Run: headless pygame with SDL's dummy video driver; simulated clock (each Clock.tick advances the game by its frame time, no real sleeping); random seed 0; keys injected as events and as key.get_pressed() state; mouse plan: one left click at the window centre at the start of phase 2, then a move to the lower-right quarter at the start of phase 3.
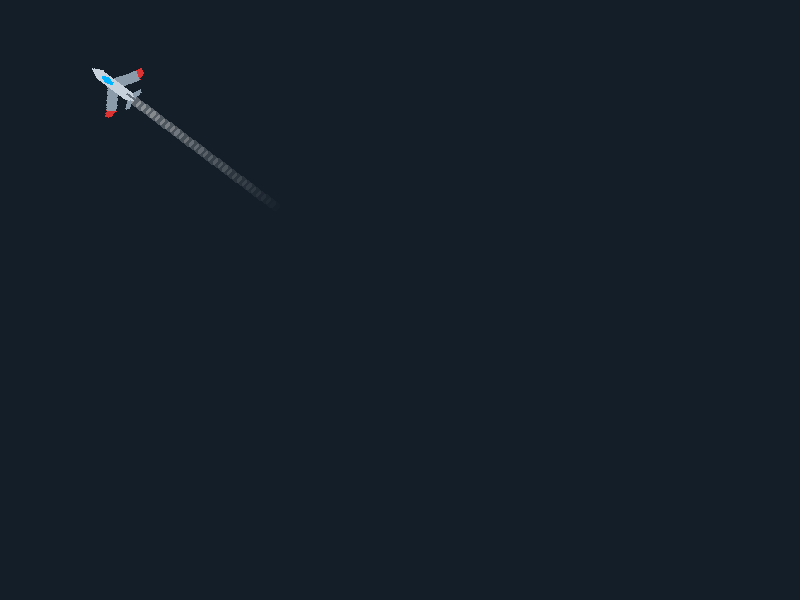
Frame 1 of 4 · flips 1–60 · no input
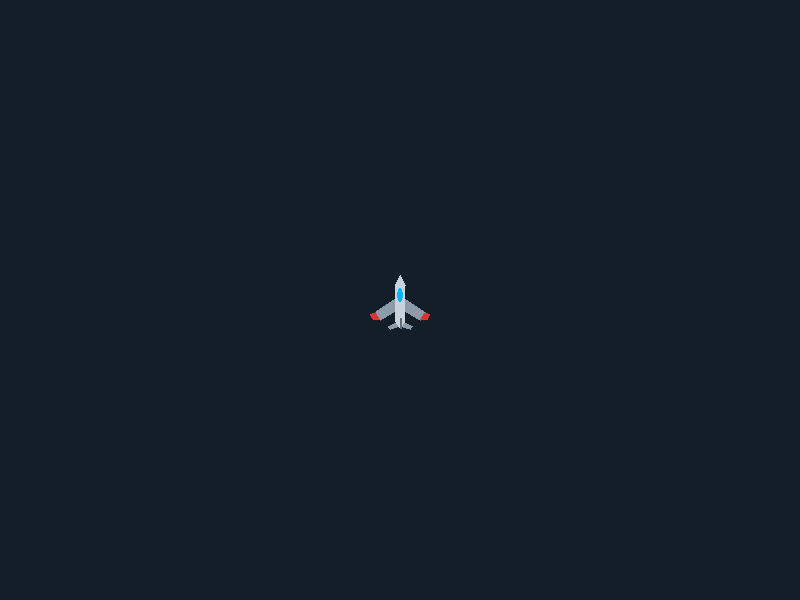
Frame 2 of 4 · flips 61–180 · clicked the window centre · tapped SPACE, RETURN · held RIGHT (→), D
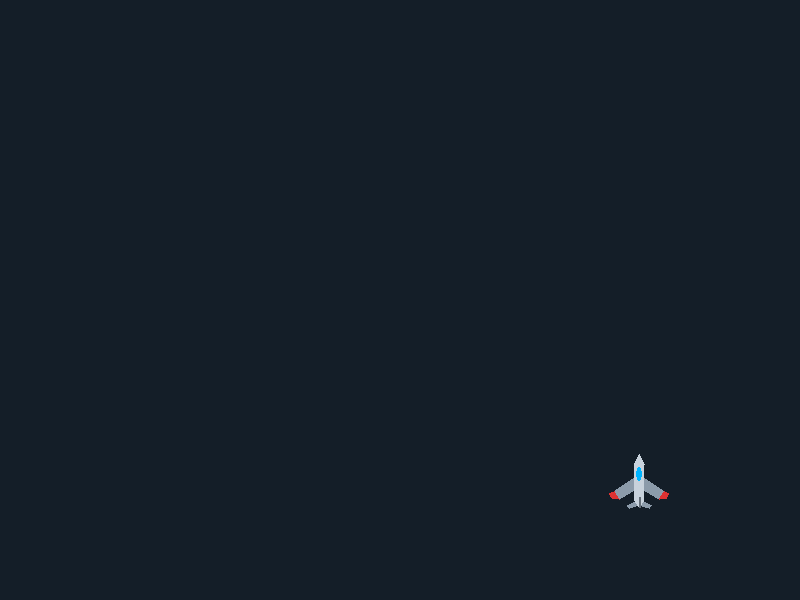
Frame 3 of 4 · flips 181–300 · moved the mouse to the lower-right quarter · held DOWN (↓), S
Frame 4 of 4 · flips 301–420 · held LEFT (←), A, UP (↑), W · screen unchanged from frame 3, image omitted

The pygame program that drew these frames:

import sys
import math
import pygame

# Инициализация Pygame
pygame.init()

# Настройки окна
WIDTH, HEIGHT = 800, 600
screen = pygame.display.set_mode((WIDTH, HEIGHT))

# ИЗМЕНЕНО НАЗВАНИЕ ОКНА ТУТ:
pygame.display.set_caption("Бегающий курсор за мышкой")

clock = pygame.time.Clock()

# Координаты самолета
plane_x = WIDTH // 2
plane_y = HEIGHT // 2
PLANE_SPEED = 6

# Список для хранения точек дымового следа
trail_particles = []

# Функция для генерации детального самолета
def get_detailed_plane():
    surf = pygame.Surface((60, 60), pygame.SRCALPHA)
    
    BODY_COLOR = (200, 210, 220)      # Светло-серый фюзеляж
    WING_COLOR = (140, 155, 170)      # Темно-серые крылья
    COCKPIT_COLOR = (0, 180, 255)     # Голубое стекло кабины
    DECOR_COLOR = (220, 50, 50)       # Красные элементы

    # 1. Большие крылья
    pygame.draw.polygon(surf, WING_COLOR, [(30, 25), (5, 42), (10, 50), (30, 38)])
    pygame.draw.polygon(surf, WING_COLOR, [(30, 25), (55, 42), (50, 50), (30, 38)])
    
    # Красные законцовки крыльев
    pygame.draw.polygon(surf, DECOR_COLOR, [(5, 42), (0, 44), (3, 49), (10, 50)])
    pygame.draw.polygon(surf, DECOR_COLOR, [(55, 42), (60, 44), (57, 49), (50, 50)])

    # 2. Хвостовое оперение
    pygame.draw.polygon(surf, WING_COLOR, [(30, 50), (18, 56), (20, 59), (30, 56)])
    pygame.draw.polygon(surf, WING_COLOR, [(30, 50), (42, 56), (40, 59), (30, 56)])

    # 3. Фюзеляж
    body_points = [(30, 5), (35, 15), (34, 52), (30, 58), (26, 52), (25, 15)]
    pygame.draw.polygon(surf, BODY_COLOR, body_points)
    
    # Киль
    pygame.draw.line(surf, (100, 110, 120), (30, 48), (30, 58), 2)

    # 4. Кабина пилота
    pygame.draw.ellipse(surf, COCKPIT_COLOR, (27, 18, 6, 14))
    
    return surf

plane_original = get_detailed_plane()

# Главный цикл
running = True
while running:
    clock.tick(60)

    for event in pygame.event.get():
        if event.type == pygame.QUIT:
            running = False

    # Логика движения
    mouse_x, mouse_y = pygame.mouse.get_pos()
    dx = mouse_x - plane_x
    dy = mouse_y - plane_y
    distance = math.hypot(dx, dy)

    if distance > 2:
        angle = math.degrees(math.atan2(-dy, dx)) - 90
        rotated_plane = pygame.transform.rotate(plane_original, angle)
        
        # Движение
        step_x = (dx / distance) * PLANE_SPEED
        step_y = (dy / distance) * PLANE_SPEED
        plane_x += step_x
        plane_y += step_y
        
        # Частица дыма из хвоста
        back_x = plane_x - (dx / distance) * 25
        back_y = plane_y - (dy / distance) * 25
        trail_particles.append([back_x, back_y, 255])
    else:
        rotated_plane = plane_original

    # Обновление частиц дыма
    for p in trail_particles[:]:
        p[2] -= 8
        if p[2] <= 0:
            trail_particles.remove(p)

    rect = rotated_plane.get_rect(center=(int(plane_x), int(plane_y)))

    # Отрисовка
    screen.fill((20, 30, 40))

    # Рисуем дымовой след
    for p in trail_particles:
        smoke_surf = pygame.Surface((10, 10), pygame.SRCALPHA)
        pygame.draw.circle(smoke_surf, (255, 255, 255, p[2] // 3), (5, 5), 5)
        screen.blit(smoke_surf, (int(p[0] - 5), int(p[1] - 5)))

    # Рисуем самолет
    screen.blit(rotated_plane, rect)
    
    pygame.display.flip()

pygame.quit()
sys.exit()
